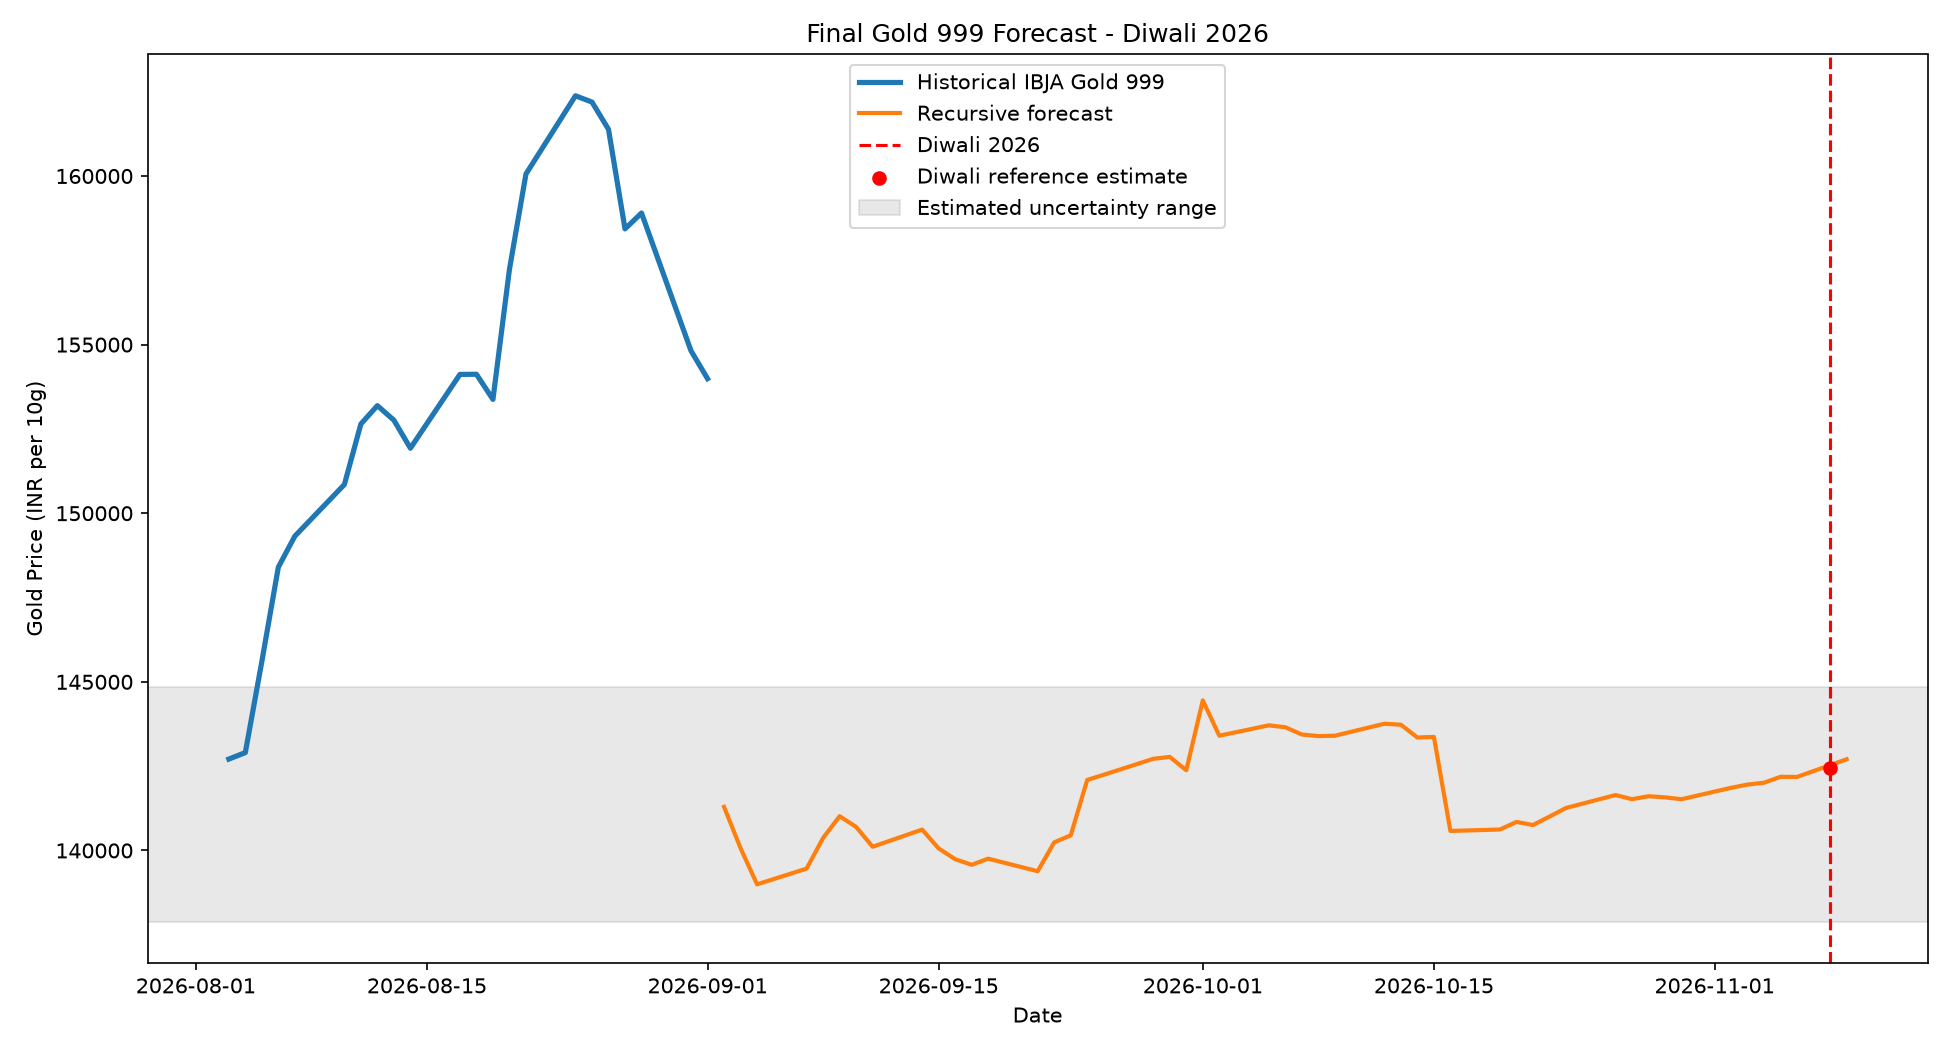

The file beside this chart, header and first rows:
metric, value, unit
previous_business_day_forecast, 142180, INR per 10 grams
diwali_reference_estimate, 142442, INR per 10 grams
next_business_day_forecast, 142705, INR per 10 grams
lower_estimate, 137890, INR per 10 grams
upper_estimate, 144860, INR per 10 grams
